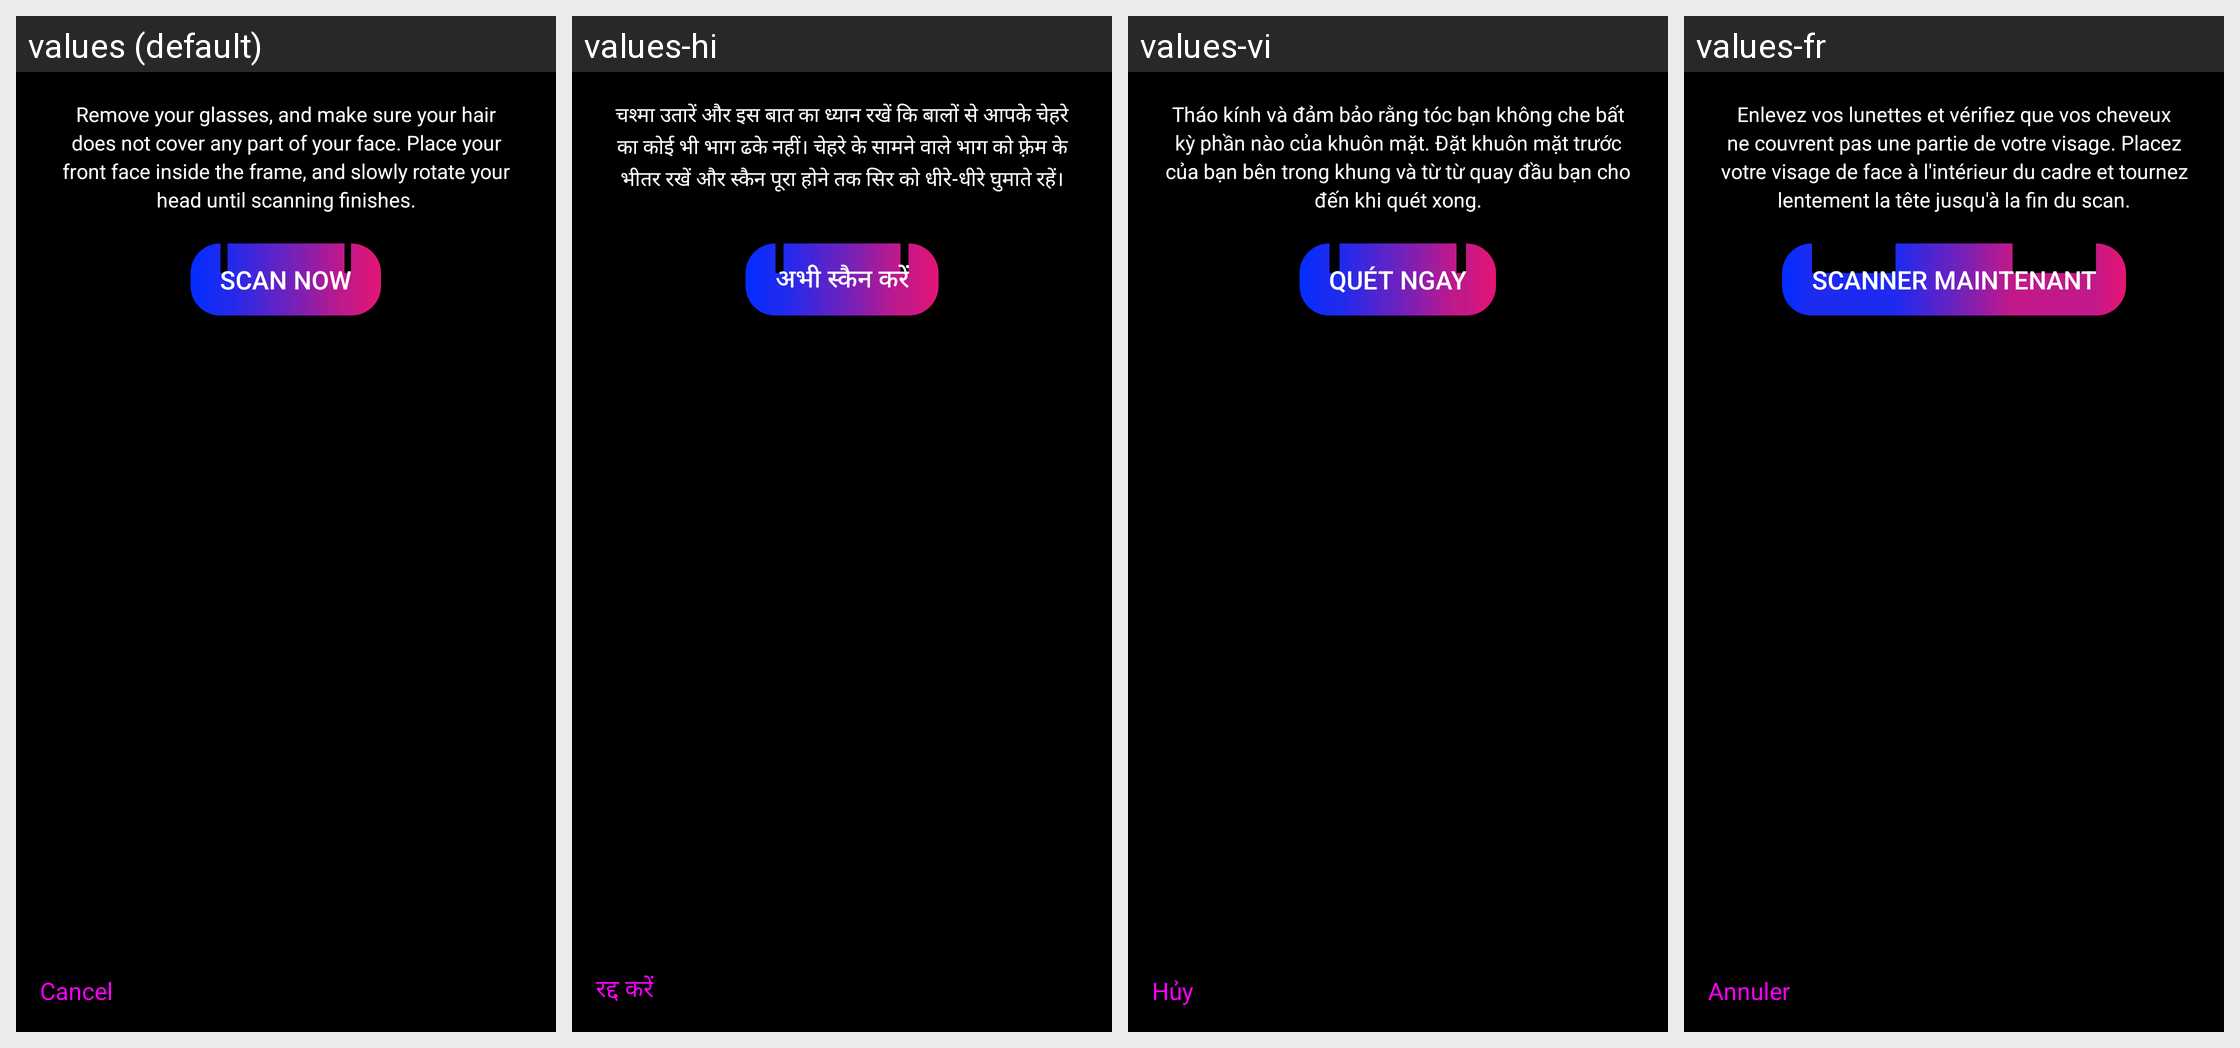

The same Android screen rendered under several of its app's locales, left to right. List the strings drawn on it with the default value and each locale's translation.
Android screen res/layout/beauty3d_scan_bottom.xml rendered under 4 locales, left to right: values (default), values-hi, values-vi, values-fr. Device: Nexus 5 (rendered at 1080×1920; each locale shown at half size, 540×960, under a caption strip naming it); theme Theme.MaterialComponents.DayNight.NoActionBar.
Other locales in the repository, not shown: values-af, values-ar, values-as-rIN, values-bg-rBG, values-bn-rBD, values-bo-rCN, values-ca-rES, values-cs, values-da, values-da-rDK, values-de, values-de-rCH, values-el, values-en-rAU, values-en-rGB, values-en-rIN, values-en-rNZ, values-en-rZA, values-es, values-es-rAG, values-es-rCO, values-es-rMX, values-es-rUS, values-et-rEE, values-eu-rES, values-fa, values-fi-rFI, values-fr-rCH, values-ga-rIE, values-gl-rES, values-gu-rIN, values-hr-rHR, values-hu, values-in, values-it, values-it-rCH, values-iw-rIL, values-ja, values-kea-rCV, values-kk-rKZ, values-km-rKH, values-kn-rIN, values-ko, values-lb-rLU, values-lo-rLA, values-lt-rLT, values-lv-rLV, values-ml-rIN, values-mr-rIN, values-ms-rMY, values-mt-rMT, values-my-rMM, values-my-rZG, values-nb, values-ne-rNP, values-nl, values-or-rIN, values-pa-rIN, values-pl, values-pt, values-pt-rBR, values-pt-rPT, values-ro, values-ru, values-si, values-sk-rSK, values-sl-rSI, values-sr-rRS, values-sv, values-sw, values-ta-rIN, values-te-rIN, values-th, values-tl, values-tr, values-ug-rCN, values-uk, values-uk-rUA, values-ur-rPK, values-uz-rUZ, values-zh-rCN, values-zh-rHK, values-zh-rTW.
Strings drawn on this screen, with the default value and each locale's value (text and hints the layout hard-codes, and strings that could not be matched under every locale, appear in the picture but are not listed):

beauty3d_cancel
  values: Cancel
  values-hi: रद्द करें
  values-vi: Hủy
  values-fr: Annuler

beauty3d_scan_content
  values: Remove your glasses, and make sure your hair does not cover any part of your face. Place your front face inside the frame, and slowly rotate your head until scanning finishes.
  values-hi: चश्मा उतारें और इस बात का ध्यान रखें कि बालों से आपके चेहरे का कोई भी भाग ढके नहीं। चेहरे के सामने वाले भाग को फ़्रेम के भीतर रखें और स्कैन पूरा होने तक सिर को धीरे-धीरे घुमाते रहें।
  values-vi: Tháo kính và đảm bảo rằng tóc bạn không che bất kỳ phần nào của khuôn mặt. Đặt khuôn mặt trước của bạn bên trong khung và từ từ quay đầu bạn cho đến khi quét xong.
  values-fr: Enlevez vos lunettes et vérifiez que vos cheveux ne couvrent pas une partie de votre visage. Placez votre visage de face à l'intérieur du cadre et tournez lentement la tête jusqu'à la fin du scan.

beauty3d_start_scan
  values: Scan Now
  values-hi: अभी स्कैन करें
  values-vi: Quét ngay
  values-fr: Scanner maintenant
